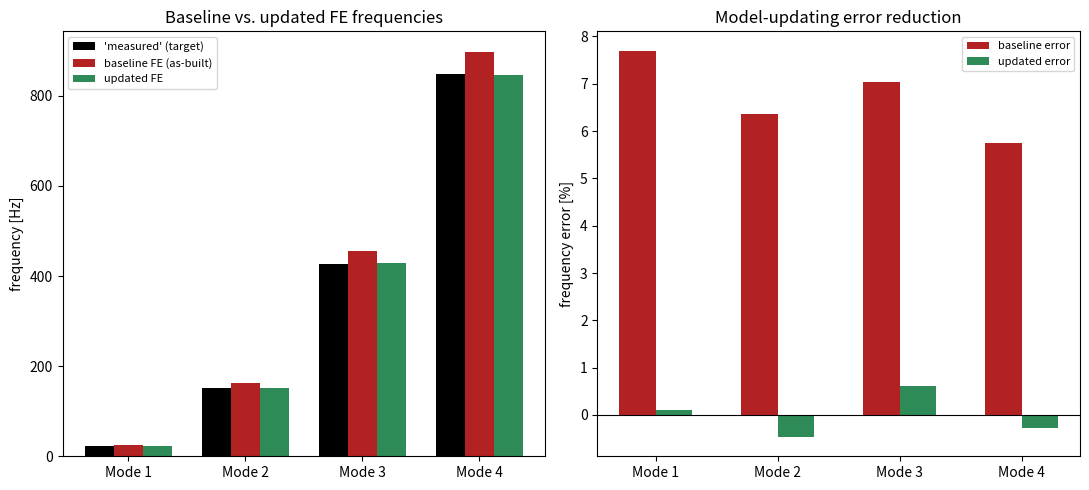

Here is the Python script that generated this plot: (Note: this script raises an exception after producing the figure.)
"""
Capstone 10 -- Finite-Element Model Updating from Modal Test Data

Goal
----
A common gap in practice: the as-built FE model of a structure never
matches the physical test article exactly (uncertain boundary stiffness,
material properties, manufacturing tolerances). Model updating adjusts a
small number of physically meaningful FE parameters so the model's
predicted modal frequencies match the experimentally identified ones
(e.g. from Module A1/A3) -- exactly the workflow needed before trusting
an FE model for downstream stress/aeromechanical predictions.

Method
------
1. A 10-element Euler-Bernoulli cantilever beam FE model (consistent mass
   + stiffness matrices), with an *unknown* root stiffness reduction
   factor (loose clamping) and an *unknown* Young's modulus scaling.
2. "Truth": a specific pair of parameters generates the "experimental"
   frequencies (with small measurement noise) -- this stands in for the
   4 modal frequencies you would get from an actual test.
3. "As-built" (uncalibrated) baseline model uses nominal (wrong)
   parameters and clearly disagrees with test.
4. Model updating: nonlinear least-squares over the 2 parameters to
   minimize the sum-of-squares error between FE-predicted and
   "measured" frequencies (gradient-free, robust Nelder-Mead).
5. Report before/after frequency errors and the recovered parameters vs.
   the (in a real test, unknown-but-here-known) truth.
"""
import numpy as np
import matplotlib
matplotlib.use("Agg")
import matplotlib.pyplot as plt
from scipy.optimize import minimize
from scipy.linalg import eigh

# ---------------------------------------------------------------
# 1. FE model: n_el Euler-Bernoulli beam elements, cantilevered
# ---------------------------------------------------------------
n_el = 10
L_total = 0.30
Le = L_total / n_el
E_nominal = 70e9
rho = 2700.0
width = 0.02
thick = 0.003
A = width * thick
I_nom = width * thick ** 3 / 12
n_dof = 2 * (n_el + 1)  # (w, theta) per node


def element_matrices(E, I):
    EI = E * I
    ke = EI / Le ** 3 * np.array([
        [12, 6 * Le, -12, 6 * Le],
        [6 * Le, 4 * Le ** 2, -6 * Le, 2 * Le ** 2],
        [-12, -6 * Le, 12, -6 * Le],
        [6 * Le, 2 * Le ** 2, -6 * Le, 4 * Le ** 2]])
    me = rho * A * Le / 420 * np.array([
        [156, 22 * Le, 54, -13 * Le],
        [22 * Le, 4 * Le ** 2, 13 * Le, -3 * Le ** 2],
        [54, 13 * Le, 156, -22 * Le],
        [-13 * Le, -3 * Le ** 2, -22 * Le, 4 * Le ** 2]])
    return ke, me


def assemble(E, I, root_stiff_factor):
    K = np.zeros((n_dof, n_dof))
    M = np.zeros((n_dof, n_dof))
    for el in range(n_el):
        ke, me = element_matrices(E, I)
        dofs = [2 * el, 2 * el + 1, 2 * el + 2, 2 * el + 3]
        for a in range(4):
            for b in range(4):
                K[dofs[a], dofs[b]] += ke[a, b]
                M[dofs[a], dofs[b]] += me[a, b]
    # Cantilever BC: the root TRANSLATION (w0, dof 0) is rigidly clamped (removed).
    # The root ROTATION (theta0, dof 1) is retained and restrained by a finite
    # rotational spring -- this represents an uncertain bolted/flanged root
    # stiffness rather than an idealised perfectly-rigid clamp.
    k_root_nominal = 300.0  # N*m/rad; calibrated so root flexibility measurably
    #                         shifts frequencies without swamping the beam's own stiffness
    free = list(range(1, n_dof))  # keep theta0 (now local index 0) and everything else
    Kff = K[np.ix_(free, free)]
    Mff = M[np.ix_(free, free)]
    Kff[0, 0] += k_root_nominal * root_stiff_factor
    return Kff, Mff


def get_frequencies(E, I, root_stiff_factor, n_modes=4):
    Kff, Mff = assemble(E, I, root_stiff_factor)
    evals, _ = eigh(Kff, Mff)
    evals = np.clip(evals, 0, None)
    wn = np.sqrt(evals)
    f_hz = wn / (2 * np.pi)
    return np.sort(f_hz)[:n_modes]


# ---------------------------------------------------------------
# 2. "Truth" parameters (unknown to the updating process) generate the
#    pseudo-experimental frequencies
# ---------------------------------------------------------------
E_true_factor = 0.93     # actual E is 93% of the nominal datasheet value
root_true_factor = 0.55  # the root clamp is significantly looser than assumed

rng = np.random.default_rng(6)
f_exp_true = get_frequencies(E_nominal * E_true_factor, I_nom, root_true_factor)
f_exp = f_exp_true * (1 + rng.normal(0, 0.003, len(f_exp_true)))  # small test/identification noise

# ---------------------------------------------------------------
# 3. Baseline "as-built" (uncalibrated) FE model -- nominal, wrong parameters
# ---------------------------------------------------------------
f_baseline = get_frequencies(E_nominal, I_nom, 1.0)

# ---------------------------------------------------------------
# 4. Model updating: least-squares over (E_factor, root_factor)
# ---------------------------------------------------------------
def objective(theta):
    E_factor, root_factor = theta
    if E_factor <= 0.3 or E_factor > 1.5 or root_factor <= 0.05 or root_factor > 1.5:
        return 1e6
    f_model = get_frequencies(E_nominal * E_factor, I_nom, root_factor)
    return np.sum(((f_model - f_exp) / f_exp) ** 2)


res = minimize(objective, x0=[1.0, 1.0], method="Nelder-Mead",
               options={"xatol": 1e-5, "fatol": 1e-8, "maxiter": 500})
E_factor_updated, root_factor_updated = res.x
f_updated = get_frequencies(E_nominal * E_factor_updated, I_nom, root_factor_updated)

print("=== Module A6: FE Model Updating from Modal Test Data ===")
print(f"'Experimental' frequencies [Hz]      : {np.round(f_exp, 2)}")
print(f"Baseline (as-built) FE frequencies    : {np.round(f_baseline, 2)}   "
      f"(max error {100*np.max(np.abs(f_baseline-f_exp)/f_exp):.1f}%)")
print(f"Updated FE frequencies                : {np.round(f_updated, 2)}   "
      f"(max error {100*np.max(np.abs(f_updated-f_exp)/f_exp):.1f}%)")
print(f"Recovered E factor   : {E_factor_updated:.3f}  (truth = {E_true_factor:.3f})")
print(f"Recovered root factor: {root_factor_updated:.3f}  (truth = {root_true_factor:.3f})")

# ---------------------------------------------------------------
# Plots
# ---------------------------------------------------------------
fig, axes = plt.subplots(1, 2, figsize=(11, 5))

x = np.arange(len(f_exp))
w = 0.25
axes[0].bar(x - w, f_exp, width=w, label="'measured' (target)", color="black")
axes[0].bar(x, f_baseline, width=w, label="baseline FE (as-built)", color="firebrick")
axes[0].bar(x + w, f_updated, width=w, label="updated FE", color="seagreen")
axes[0].set_xticks(x); axes[0].set_xticklabels([f"Mode {i+1}" for i in x])
axes[0].set_ylabel("frequency [Hz]")
axes[0].set_title("Baseline vs. updated FE frequencies")
axes[0].legend(fontsize=8)

err_baseline = 100 * (f_baseline - f_exp) / f_exp
err_updated = 100 * (f_updated - f_exp) / f_exp
axes[1].bar(x - 0.15, err_baseline, width=0.3, label="baseline error", color="firebrick")
axes[1].bar(x + 0.15, err_updated, width=0.3, label="updated error", color="seagreen")
axes[1].axhline(0, color="k", lw=0.8)
axes[1].set_xticks(x); axes[1].set_xticklabels([f"Mode {i+1}" for i in x])
axes[1].set_ylabel("frequency error [%]")
axes[1].set_title("Model-updating error reduction")
axes[1].legend(fontsize=8)

plt.tight_layout()
plt.savefig("outputs/moduleA6_fe_updating.png", dpi=150)
print("Saved outputs/moduleA6_fe_updating.png")
